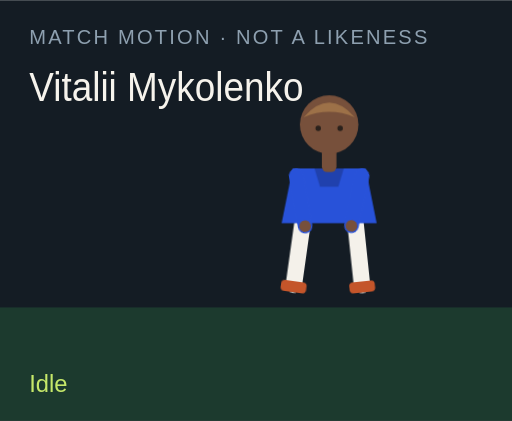
t = 0.00 s
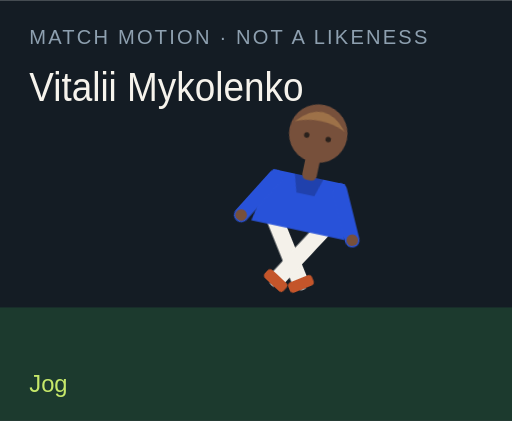
t = 1.50 s
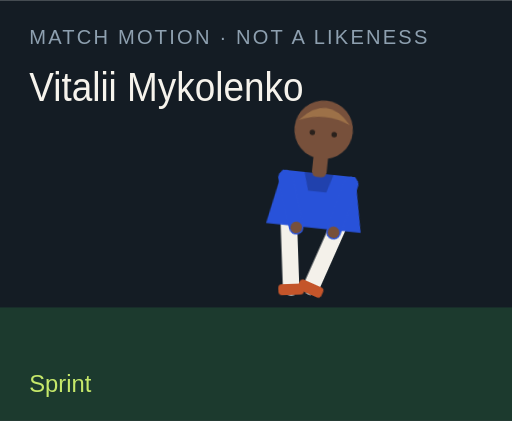
t = 3.00 s
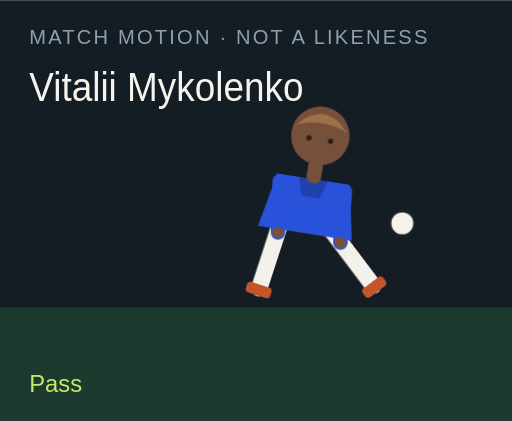
t = 4.50 s
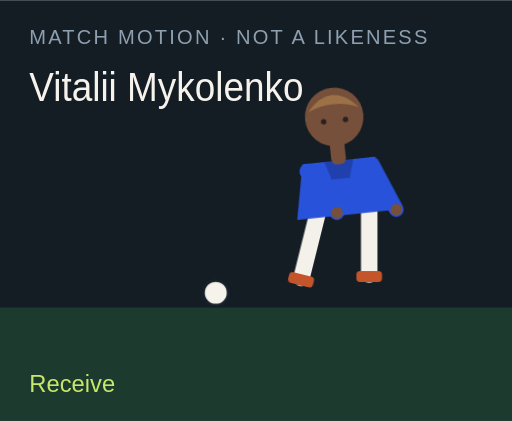
t = 6.00 s
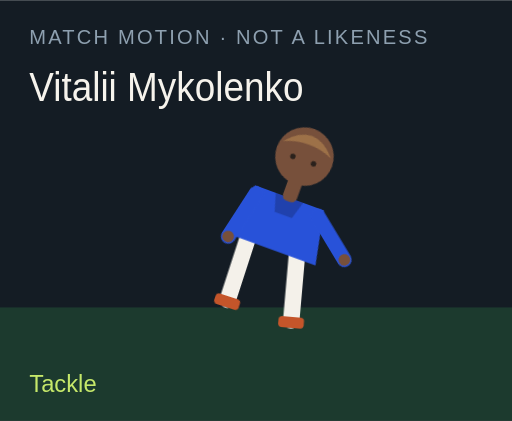
t = 7.50 s

The animated SVG that drew these frames (rendered in a browser with its animation timeline set to each time). Animation: 18 CSS @keyframes rules; one cycle of 9.00 s, repeats indefinitely.

<?xml version="1.0" encoding="UTF-8"?>
<svg xmlns="http://www.w3.org/2000/svg" viewBox="0 0 280 230" role="img">
  <style>@media (prefers-reduced-motion: reduce){animate,animateTransform{display:none}}</style>
  <rect width="280" height="230" fill="#141c24"/>
  <rect y="168" width="280" height="62" fill="#1c3a2e"/>
  <text x="16" y="24" fill="#8ea0b0" font-family="Arial,sans-serif" font-size="11" letter-spacing="1.2">MATCH MOTION · NOT A LIKENESS</text>
  <text x="16" y="55" fill="#f6f3ec" font-family="Impact,sans-serif" font-size="22" textLength="150" lengthAdjust="spacingAndGlyphs">Vitalii Mykolenko</text>
  <circle r="7" fill="#f6f3ec" stroke="#172028" stroke-width="2" id="motion-11084" cx="150" cy="160" opacity="0">
    
    
    
  </circle>
  <g transform="translate(132 40)">
    <g id="motion-11106" transform="rotate(0 48 90)">
      
      <g id="motion-11108" transform="translate(0 0)">
        
        <g transform="translate(34 78)"><g id="motion-11110" transform="rotate(8)"><path d="M0 0 V38" stroke="#f4f1ea" stroke-width="9" stroke-linecap="round"/><rect x="-7" y="36" width="14" height="6" rx="2" fill="#c4552a"/></g></g>
        <g transform="translate(62 78)"><g id="motion-11112" transform="rotate(-6)"><path d="M0 0 V38" stroke="#f4f1ea" stroke-width="9" stroke-linecap="round"/><rect x="-7" y="36" width="14" height="6" rx="2" fill="#c4552a"/></g></g>
        <path d="M28 52 h40 l6 30 H22 Z" fill="#2852d9"/>
        <path d="M40 52 h16 l-3 10 H43 Z" fill="#000" opacity=".2"/>
        <g transform="translate(30 56)"><g id="motion-11114" transform="rotate(-10)"><path d="M0 0 V28" stroke="#2852d9" stroke-width="8" stroke-linecap="round"/><circle cx="0" cy="28" r="3.2" fill="#77503b"/></g></g>
        <g transform="translate(66 56)"><g id="motion-11116" transform="rotate(12)"><path d="M0 0 V28" stroke="#2852d9" stroke-width="8" stroke-linecap="round"/><circle cx="0" cy="28" r="3.2" fill="#77503b"/></g></g>
        <rect x="44" y="40" width="8" height="14" rx="3" fill="#77503b"/>
        <circle cx="48" cy="28" r="16" fill="#77503b"/>
        <path d="M34 24 Q48 8 62 24 Q48 18 34 24" fill="#9d7148"/>
        <circle cx="42" cy="30" r="1.5" fill="#2a211c"/><circle cx="54" cy="30" r="1.5" fill="#2a211c"/>
      </g>
    </g>
  </g>
  <text x="16" y="214" fill="#c6e86a" font-family="Arial,sans-serif" font-size="13" opacity="1" id="motion-11088">Idle</text><text x="16" y="214" fill="#c6e86a" font-family="Arial,sans-serif" font-size="13" opacity="0" id="motion-11090">Jog</text><text x="16" y="214" fill="#c6e86a" font-family="Arial,sans-serif" font-size="13" opacity="0" id="motion-11092">Sprint</text><text x="16" y="214" fill="#c6e86a" font-family="Arial,sans-serif" font-size="13" opacity="0" id="motion-11094">Dribble</text><text x="16" y="214" fill="#c6e86a" font-family="Arial,sans-serif" font-size="13" opacity="0" id="motion-11096">Pass</text><text x="16" y="214" fill="#c6e86a" font-family="Arial,sans-serif" font-size="13" opacity="0" id="motion-11098">Shoot</text><text x="16" y="214" fill="#c6e86a" font-family="Arial,sans-serif" font-size="13" opacity="0" id="motion-11100">Receive</text><text x="16" y="214" fill="#c6e86a" font-family="Arial,sans-serif" font-size="13" opacity="0" id="motion-11102">Tackle</text><text x="16" y="214" fill="#c6e86a" font-family="Arial,sans-serif" font-size="13" opacity="0" id="motion-11104">Point</text>
<style>@keyframes track-11085{0%{cx:150px}11.1%{cx:156px}22.2%{cx:164px}33.300000000000004%{cx:142px}44.4%{cx:190px}55.60000000000001%{cx:250px}66.7%{cx:118px}77.8%{cx:150px}88.9%{cx:150px}100%{cx:150px}}@keyframes track-11086{0%{cy:160px}11.1%{cy:158px}22.2%{cy:154px}33.300000000000004%{cy:156px}44.4%{cy:148px}55.60000000000001%{cy:96px}66.7%{cy:160px}77.8%{cy:160px}88.9%{cy:160px}100%{cy:160px}}@keyframes track-11087{0%{opacity:0}11.1%{opacity:0}22.2%{opacity:0}33.300000000000004%{opacity:1}44.4%{opacity:1}55.60000000000001%{opacity:1}66.7%{opacity:1}77.8%{opacity:0}88.9%{opacity:0}100%{opacity:0}}@keyframes track-11089{0%{opacity:1}11.1%{opacity:0}22.2%{opacity:0}33.300000000000004%{opacity:0}44.4%{opacity:0}55.60000000000001%{opacity:0}66.7%{opacity:0}77.8%{opacity:0}88.9%{opacity:0}100%{opacity:1}}@keyframes track-11091{0%{opacity:0}11.1%{opacity:1}22.2%{opacity:0}33.300000000000004%{opacity:0}44.4%{opacity:0}55.60000000000001%{opacity:0}66.7%{opacity:0}77.8%{opacity:0}88.9%{opacity:0}100%{opacity:0}}@keyframes track-11093{0%{opacity:0}11.1%{opacity:0}22.2%{opacity:1}33.300000000000004%{opacity:0}44.4%{opacity:0}55.60000000000001%{opacity:0}66.7%{opacity:0}77.8%{opacity:0}88.9%{opacity:0}100%{opacity:0}}@keyframes track-11095{0%{opacity:0}11.1%{opacity:0}22.2%{opacity:0}33.300000000000004%{opacity:1}44.4%{opacity:0}55.60000000000001%{opacity:0}66.7%{opacity:0}77.8%{opacity:0}88.9%{opacity:0}100%{opacity:0}}@keyframes track-11097{0%{opacity:0}11.1%{opacity:0}22.2%{opacity:0}33.300000000000004%{opacity:0}44.4%{opacity:1}55.60000000000001%{opacity:0}66.7%{opacity:0}77.8%{opacity:0}88.9%{opacity:0}100%{opacity:0}}@keyframes track-11099{0%{opacity:0}11.1%{opacity:0}22.2%{opacity:0}33.300000000000004%{opacity:0}44.4%{opacity:0}55.60000000000001%{opacity:1}66.7%{opacity:0}77.8%{opacity:0}88.9%{opacity:0}100%{opacity:0}}@keyframes track-11101{0%{opacity:0}11.1%{opacity:0}22.2%{opacity:0}33.300000000000004%{opacity:0}44.4%{opacity:0}55.60000000000001%{opacity:0}66.7%{opacity:1}77.8%{opacity:0}88.9%{opacity:0}100%{opacity:0}}@keyframes track-11103{0%{opacity:0}11.1%{opacity:0}22.2%{opacity:0}33.300000000000004%{opacity:0}44.4%{opacity:0}55.60000000000001%{opacity:0}66.7%{opacity:0}77.8%{opacity:1}88.9%{opacity:0}100%{opacity:0}}@keyframes track-11105{0%{opacity:0}11.1%{opacity:0}22.2%{opacity:0}33.300000000000004%{opacity:0}44.4%{opacity:0}55.60000000000001%{opacity:0}66.7%{opacity:0}77.8%{opacity:0}88.9%{opacity:1}100%{opacity:0}}@keyframes track-11107{0%{transform:rotate(0deg)}11.1%{transform:rotate(8deg)}22.2%{transform:rotate(16deg)}33.300000000000004%{transform:rotate(6deg)}44.4%{transform:rotate(4deg)}55.60000000000001%{transform:rotate(14deg)}66.7%{transform:rotate(-6deg)}77.8%{transform:rotate(34deg)}88.9%{transform:rotate(6deg)}100%{transform:rotate(0deg)}}@keyframes track-11109{0%{transform:translate(0px,0px)}11.1%{transform:translate(0px,-3px)}22.2%{transform:translate(0px,-6px)}33.300000000000004%{transform:translate(0px,-2px)}44.4%{transform:translate(0px,2px)}55.60000000000001%{transform:translate(0px,-4px)}66.7%{transform:translate(0px,1px)}77.8%{transform:translate(0px,10px)}88.9%{transform:translate(0px,-4px)}100%{transform:translate(0px,0px)}}@keyframes track-11111{0%{transform:rotate(8deg)}11.1%{transform:rotate(-26deg)}22.2%{transform:rotate(-42deg)}33.300000000000004%{transform:rotate(-8deg)}44.4%{transform:rotate(6deg)}55.60000000000001%{transform:rotate(12deg)}66.7%{transform:rotate(20deg)}77.8%{transform:rotate(-8deg)}88.9%{transform:rotate(4deg)}100%{transform:rotate(8deg)}}@keyframes track-11113{0%{transform:rotate(-6deg)}11.1%{transform:rotate(24deg)}22.2%{transform:rotate(38deg)}33.300000000000004%{transform:rotate(18deg)}44.4%{transform:rotate(-38deg)}55.60000000000001%{transform:rotate(-54deg)}66.7%{transform:rotate(6deg)}77.8%{transform:rotate(-22deg)}88.9%{transform:rotate(-8deg)}100%{transform:rotate(-6deg)}}@keyframes track-11115{0%{transform:rotate(-10deg)}11.1%{transform:rotate(24deg)}22.2%{transform:rotate(36deg)}33.300000000000004%{transform:rotate(-18deg)}44.4%{transform:rotate(10deg)}55.60000000000001%{transform:rotate(-24deg)}66.7%{transform:rotate(-30deg)}77.8%{transform:rotate(12deg)}88.9%{transform:rotate(14deg)}100%{transform:rotate(-10deg)}}@keyframes track-11117{0%{transform:rotate(12deg)}11.1%{transform:rotate(-20deg)}22.2%{transform:rotate(-32deg)}33.300000000000004%{transform:rotate(14deg)}44.4%{transform:rotate(-26deg)}55.60000000000001%{transform:rotate(18deg)}66.7%{transform:rotate(-22deg)}77.8%{transform:rotate(-6deg)}88.9%{transform:rotate(-96deg)}100%{transform:rotate(12deg)}}@media(prefers-reduced-motion:no-preference){#motion-11084{animation:track-11085 9s linear infinite both,track-11086 9s linear infinite both,track-11087 9s steps(1,end) infinite both}#motion-11088{animation:track-11089 9s steps(1,end) infinite both}#motion-11090{animation:track-11091 9s steps(1,end) infinite both}#motion-11092{animation:track-11093 9s steps(1,end) infinite both}#motion-11094{animation:track-11095 9s steps(1,end) infinite both}#motion-11096{animation:track-11097 9s steps(1,end) infinite both}#motion-11098{animation:track-11099 9s steps(1,end) infinite both}#motion-11100{animation:track-11101 9s steps(1,end) infinite both}#motion-11102{animation:track-11103 9s steps(1,end) infinite both}#motion-11104{animation:track-11105 9s steps(1,end) infinite both}#motion-11106{animation:track-11107 9s linear infinite both}#motion-11108{animation:track-11109 9s linear infinite both}#motion-11110{animation:track-11111 9s linear infinite both}#motion-11112{animation:track-11113 9s linear infinite both}#motion-11114{animation:track-11115 9s linear infinite both}#motion-11116{animation:track-11117 9s linear infinite both}}</style></svg>
